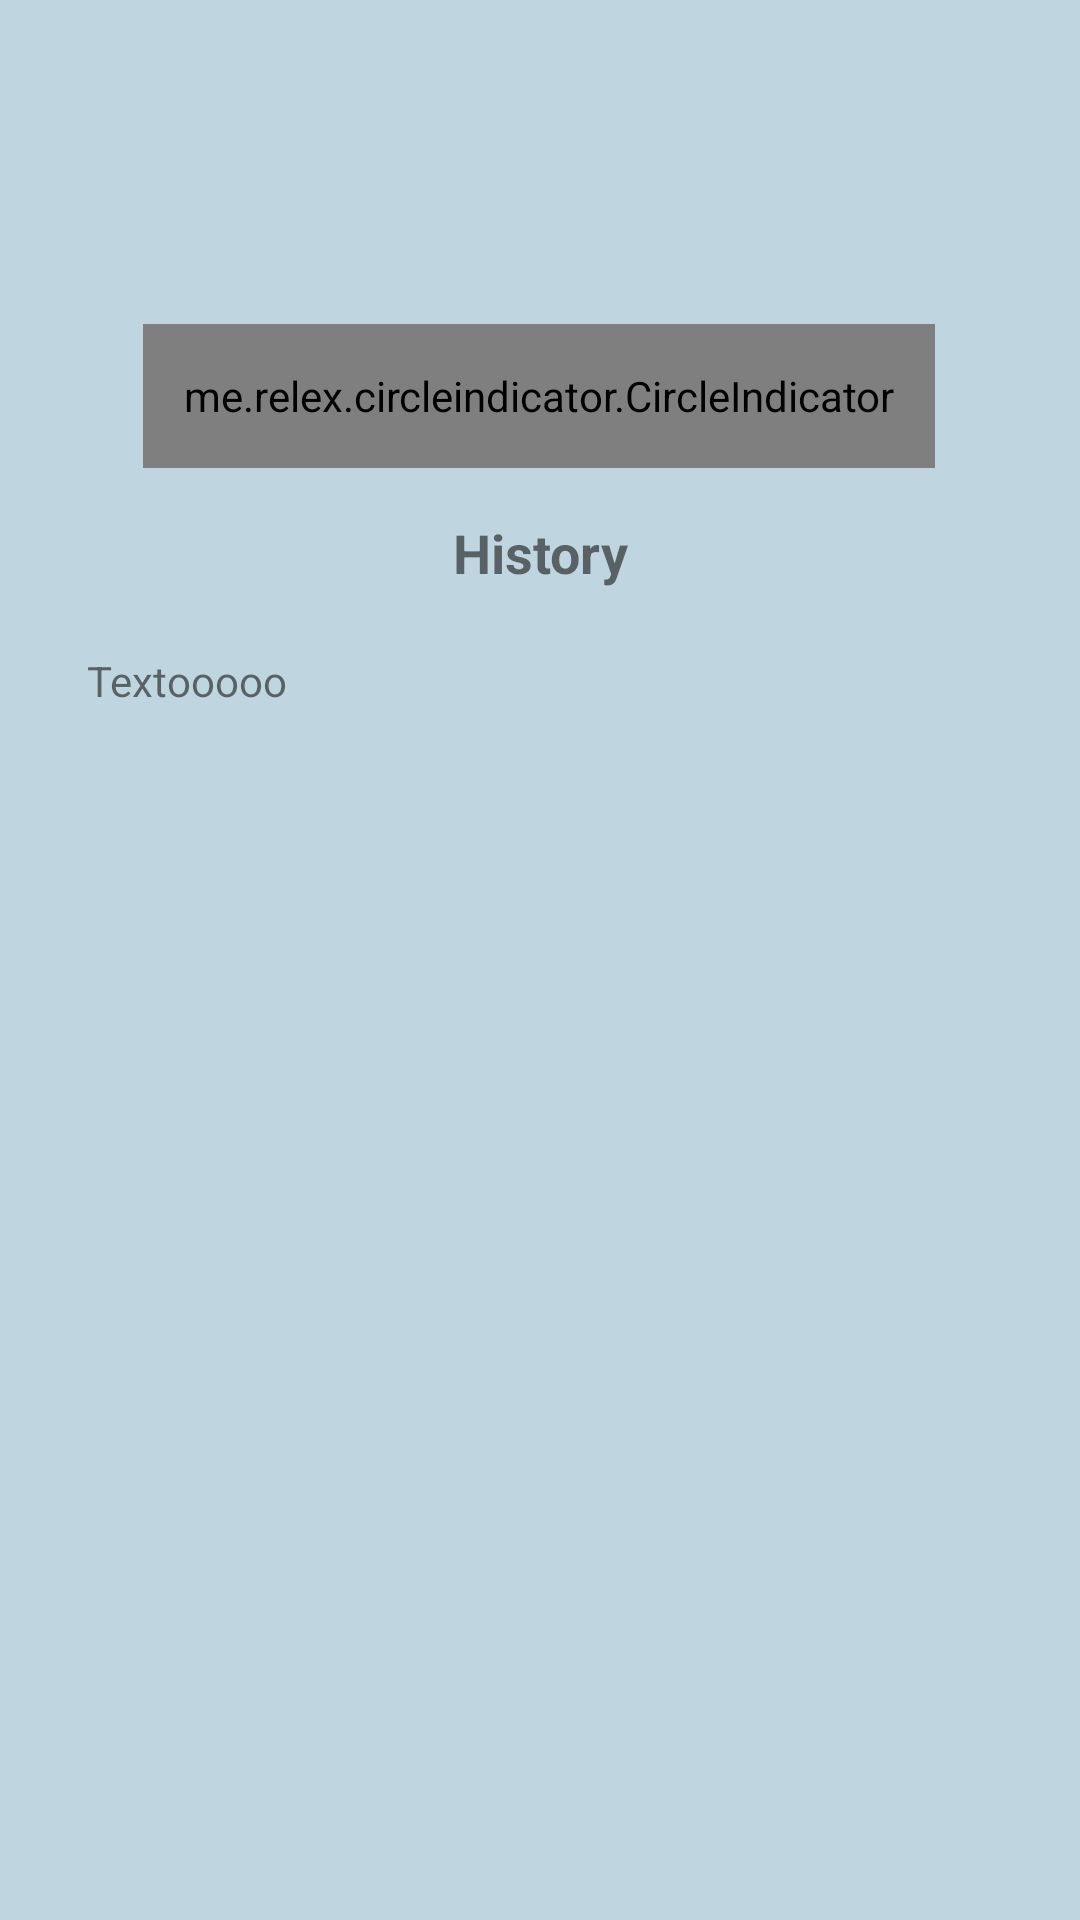

Produce the Android XML layout that renders to this screen, including the resource entries it uses.
<!-- AndroidManifest.xml: application theme AppTheme -->
<!-- res/layout/content_main2.xml -->
<?xml version="1.0" encoding="utf-8"?>
<android.support.constraint.ConstraintLayout xmlns:android="http://schemas.android.com/apk/res/android"
    xmlns:app="http://schemas.android.com/apk/res-auto"
    xmlns:tools="http://schemas.android.com/tools"
    android:layout_width="match_parent"
    android:layout_height="match_parent"
    android:background="@color/background_color"
    app:layout_behavior="@string/appbar_scrolling_view_behavior"
    tools:context="com.iscte.guide.Main2Activity"
    tools:showIn="@layout/app_bar_main2">

    <android.support.v4.view.ViewPager
        android:id="@+id/pager"
        android:layout_width="264dp"
        android:layout_height="147dp"
        android:layout_alignParentTop="true"
        android:layout_marginEnd="8dp"
        android:layout_marginStart="8dp"
        android:layout_marginTop="8dp"
        app:layout_constraintEnd_toEndOf="parent"
        app:layout_constraintStart_toStartOf="parent"
        app:layout_constraintTop_toTopOf="parent" />

    <me.relex.circleindicator.CircleIndicator
        android:id="@+id/indicator"
        android:layout_width="264dp"
        android:layout_height="48dp"
        android:layout_alignParentBottom="true"
        android:layout_marginTop="100dp"
        app:layout_constraintHorizontal_bias="0.496"
        app:layout_constraintLeft_toLeftOf="parent"
        app:layout_constraintRight_toRightOf="parent"
        app:layout_constraintTop_toTopOf="@+id/pager" />

    <TextView
        android:id="@+id/tv_main_History"
        android:layout_width="wrap_content"
        android:layout_height="wrap_content"
        android:layout_marginEnd="8dp"
        android:layout_marginStart="8dp"
        android:layout_marginTop="16dp"
        android:text="@string/history"
        android:textAlignment="center"
        android:textSize="18sp"
        android:textStyle="bold"
        app:layout_constraintEnd_toEndOf="parent"
        app:layout_constraintStart_toStartOf="parent"
        app:layout_constraintTop_toBottomOf="@+id/indicator"
        tools:textColor="@color/textColorPrimary" />

    <TextView
        android:id="@+id/textView_History"
        android:layout_width="0dp"
        android:layout_height="0dp"
        android:layout_marginBottom="16dp"
        android:layout_marginEnd="24dp"
        android:layout_marginStart="24dp"
        android:layout_marginTop="16dp"
        android:background="@drawable/rounded_textview"
        android:padding="5dp"
        android:scrollbars="vertical"
        android:text="Textooooo"
        app:layout_constraintBottom_toBottomOf="parent"
        app:layout_constraintEnd_toEndOf="parent"
        app:layout_constraintRight_toRightOf="parent"
        app:layout_constraintStart_toStartOf="parent"
        app:layout_constraintTop_toBottomOf="@+id/tv_main_History" />
</android.support.constraint.ConstraintLayout>
<!-- res/layout/app_bar_main2.xml (included above) -->
<?xml version="1.0" encoding="utf-8"?>
<android.support.design.widget.CoordinatorLayout xmlns:android="http://schemas.android.com/apk/res/android"
    xmlns:app="http://schemas.android.com/apk/res-auto"
    xmlns:tools="http://schemas.android.com/tools"
    android:layout_width="match_parent"
    android:layout_height="match_parent"
    tools:context="com.iscte.guide.Main2Activity">

    <android.support.design.widget.AppBarLayout
        android:layout_width="match_parent"
        android:layout_height="wrap_content"
        android:theme="@style/AppTheme.AppBarOverlay">

        <android.support.v7.widget.Toolbar
            android:id="@+id/toolbar"
            android:layout_width="match_parent"
            android:layout_height="?attr/actionBarSize"
            android:background="?attr/colorPrimary"
            app:popupTheme="@style/AppTheme.PopupOverlay" />

    </android.support.design.widget.AppBarLayout>

    <include layout="@layout/content_main2" />

</android.support.design.widget.CoordinatorLayout>
<!-- resources referenced by this layout -->
<resources>
  <color name="background_color">#bfd5df</color>
  <color name="textColorPrimary">#000000</color>
  <string name="history">History</string>
</resources>
